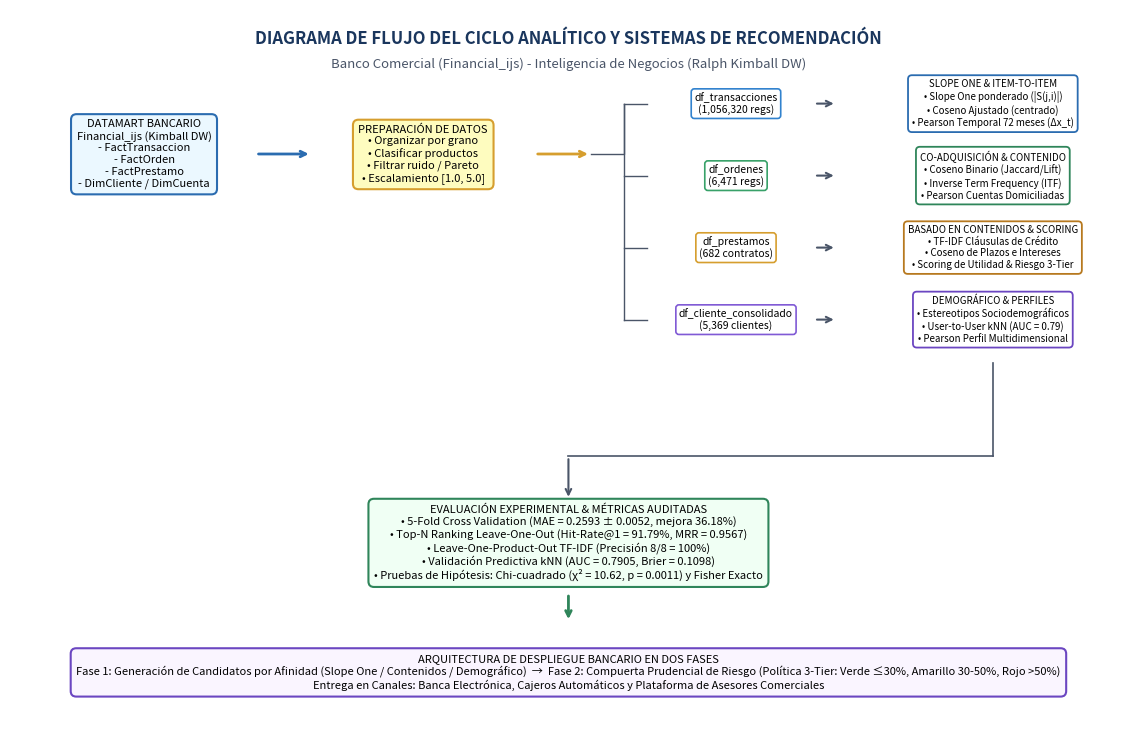

Source code (Python):
import matplotlib.pyplot as plt
import matplotlib.patches as patches
import numpy as np
import os

os.makedirs('img', exist_ok=True)

def generate_anexo_a_flowchart():
    fig, ax = plt.subplots(figsize=(12, 7.5), dpi=300)
    ax.axis('off')
    ax.set_xlim(0, 100)
    ax.set_ylim(0, 100)

    # Title
    ax.text(50, 96, "DIAGRAMA DE FLUJO DEL CICLO ANALÍTICO Y SISTEMAS DE RECOMENDACIÓN",
            ha='center', va='center', fontsize=12, fontweight='bold', color='#1A365D')
    ax.text(50, 92.5, "Banco Comercial (Financial_ijs) - Inteligencia de Negocios (Ralph Kimball DW)",
            ha='center', va='center', fontsize=9.5, fontstyle='italic', color='#4A5568')

    # Styles
    box_blue = dict(boxstyle="round,pad=0.5", facecolor="#EBF8FF", edgecolor="#2B6CB0", linewidth=1.5)
    box_green = dict(boxstyle="round,pad=0.5", facecolor="#F0FFF4", edgecolor="#2F855A", linewidth=1.5)
    box_yellow = dict(boxstyle="round,pad=0.5", facecolor="#FEFCBF", edgecolor="#D69E2E", linewidth=1.5)
    box_purple = dict(boxstyle="round,pad=0.5", facecolor="#FAF5FF", edgecolor="#6B46C1", linewidth=1.5)
    box_gray = dict(boxstyle="round,pad=0.5", facecolor="#F7FAFC", edgecolor="#4A5568", linewidth=1.2)

    # 1. Source: Data Warehouse
    ax.text(12, 80, "DATAMART BANCARIO\nFinancial_ijs (Kimball DW)\n- FactTransaccion\n- FactOrden\n- FactPrestamo\n- DimCliente / DimCuenta",
            ha='center', va='center', fontsize=8, bbox=box_blue)

    # Arrow 1 -> ETL
    ax.annotate('', xy=(27, 80), xytext=(22, 80),
                arrowprops=dict(arrowstyle="->", color="#2B6CB0", lw=2))

    # 2. ETL: Organizar, Clasificar, Filtrar
    ax.text(37, 80, "PREPARACIÓN DE DATOS\n• Organizar por grano\n• Clasificar productos\n• Filtrar ruido / Pareto\n• Escalamiento [1.0, 5.0]",
            ha='center', va='center', fontsize=8, bbox=box_yellow)

    # Arrow 2 -> 4 DataFrames
    ax.annotate('', xy=(52, 80), xytext=(47, 80),
                arrowprops=dict(arrowstyle="->", color="#D69E2E", lw=2))

    # 3. Four DataFrames
    df_boxes = [
        (65, 87, "df_transacciones\n(1,056,320 regs)", "#3182CE"),
        (65, 77, "df_ordenes\n(6,471 regs)", "#38A169"),
        (65, 67, "df_prestamos\n(682 contratos)", "#D69E2E"),
        (65, 57, "df_cliente_consolidado\n(5,369 clientes)", "#805AD5")
    ]
    for x, y, txt, col in df_boxes:
        ax.text(x, y, txt, ha='center', va='center', fontsize=7.5,
                bbox=dict(boxstyle="round,pad=0.3", facecolor="#FFFFFF", edgecolor=col, linewidth=1.2))

    # Connecting bracket
    ax.plot([52, 55, 55], [80, 80, 87], color="#4A5568", lw=1)
    ax.plot([55, 55], [87, 57], color="#4A5568", lw=1)
    for _, y, _, _ in df_boxes:
        ax.plot([55, 57], [y, y], color="#4A5568", lw=1)

    # 4. Recommendation Engines & Modeling
    # Connect DataFrames to Algorithms
    models = [
        (88, 87, "SLOPE ONE & ITEM-TO-ITEM\n• Slope One ponderado (|S(j,i)|)\n• Coseno Ajustado (centrado)\n• Pearson Temporal 72 meses (Δx_t)", "#2B6CB0"),
        (88, 77, "CO-ADQUISICIÓN & CONTENIDO\n• Coseno Binario (Jaccard/Lift)\n• Inverse Term Frequency (ITF)\n• Pearson Cuentas Domiciliadas", "#2F855A"),
        (88, 67, "BASADO EN CONTENIDOS & SCORING\n• TF-IDF Cláusulas de Crédito\n• Coseno de Plazos e Intereses\n• Scoring de Utilidad & Riesgo 3-Tier", "#B7791F"),
        (88, 57, "DEMOGRÁFICO & PERFILES\n• Estereotipos Sociodemográficos\n• User-to-User kNN (AUC = 0.79)\n• Pearson Perfil Multidimensional", "#6B46C1")
    ]
    for i in range(4):
        ax.annotate('', xy=(74, df_boxes[i][1]), xytext=(72, df_boxes[i][1]),
                    arrowprops=dict(arrowstyle="->", color="#4A5568", lw=1.5))
        ax.text(models[i][0], models[i][1], models[i][2], ha='center', va='center', fontsize=7,
                bbox=dict(boxstyle="round,pad=0.4", facecolor="#FFFFFF", edgecolor=models[i][3], linewidth=1.3))

    # Connecting down to Evaluation & Delivery
    ax.plot([88, 88], [51, 38], color="#4A5568", lw=1.2)
    ax.plot([50, 88], [38, 38], color="#4A5568", lw=1.2)
    ax.annotate('', xy=(50, 32), xytext=(50, 38),
                arrowprops=dict(arrowstyle="->", color="#4A5568", lw=1.5))

    # 5. Evaluation Layer
    ax.text(50, 26, "EVALUACIÓN EXPERIMENTAL & MÉTRICAS AUDITADAS\n"
                    "• 5-Fold Cross Validation (MAE = 0.2593 ± 0.0052, mejora 36.18%)\n"
                    "• Top-N Ranking Leave-One-Out (Hit-Rate@1 = 91.79%, MRR = 0.9567)\n"
                    "• Leave-One-Product-Out TF-IDF (Precisión 8/8 = 100%)\n"
                    "• Validación Predictiva kNN (AUC = 0.7905, Brier = 0.1098)\n"
                    "• Pruebas de Hipótesis: Chi-cuadrado (χ² = 10.62, p = 0.0011) y Fisher Exacto",
            ha='center', va='center', fontsize=8, bbox=box_green)

    # Arrow to Deployment
    ax.annotate('', xy=(50, 15), xytext=(50, 19),
                arrowprops=dict(arrowstyle="->", color="#2F855A", lw=2))

    # 6. Final Bank Architecture
    ax.text(50, 8, "ARQUITECTURA DE DESPLIEGUE BANCARIO EN DOS FASES\n"
                   "Fase 1: Generación de Candidatos por Afinidad (Slope One / Contenidos / Demográfico)  →  "
                   "Fase 2: Compuerta Prudencial de Riesgo (Política 3-Tier: Verde ≤30%, Amarillo 30-50%, Rojo >50%)\n"
                   "Entrega en Canales: Banca Electrónica, Cajeros Automáticos y Plataforma de Asesores Comerciales",
            ha='center', va='center', fontsize=8, bbox=box_purple)

    plt.tight_layout()
    out_path = 'img/fig_anexo_a_diagrama_flujo.png'
    plt.savefig(out_path, dpi=300, bbox_inches='tight')
    plt.close()
    print(f"Generated {out_path}")

def generate_anexo_b_matriz_grafica():
    fig, ax = plt.subplots(figsize=(11, 6.5), dpi=300)
    ax.axis('off')
    ax.set_xlim(0, 100)
    ax.set_ylim(0, 100)

    # Title
    ax.text(50, 95, "MATRIZ GRÁFICA DE ASIGNACIÓN Y VIABILIDAD TÉCNICA",
            ha='center', va='center', fontsize=12, fontweight='bold', color='#1A365D')
    ax.text(50, 91.5, "Evaluación Multicriterio de Familias de Algoritmos sobre los 4 DataFrames del Banco",
            ha='center', va='center', fontsize=9.5, fontstyle='italic', color='#4A5568')

    # Grid table layout
    # Columns: DataFrame, Slope One, Item-to-Item Coseno, Item-to-Item Pearson, Contenidos TF-IDF, Demográfico / Utilidad
    cols = ["DataFrame Analítico", "Slope One\n(Colaborativo)", "Item-to-Item\n(Coseno)", "Item-to-Item\n(Pearson)", "Basado en Contenidos\n(TF-IDF)", "Demográfico /\nUtilidad y Riesgo"]
    x_positions = [12, 30, 47, 64, 80, 94]
    widths = [20, 15, 15, 15, 15, 15]

    # Draw header
    for i, col_name in enumerate(cols):
        ax.text(x_positions[i], 84, col_name, ha='center', va='center', fontsize=8, fontweight='bold',
                bbox=dict(boxstyle="square,pad=0.4", facecolor="#2B6CB0", edgecolor="#1A365D", alpha=0.9), color="white")

    rows = [
        ("df_transacciones\n(1,056,320 regs)\nGrano: Cliente-Producto",
         ("ÓPTIMO", "MAE: 0.2593\nHR@1: 91.79%\nMejora: 36.18%", "#C6F6D5", "#22543D"),
         ("COMPLEMENTARIO", "Coseno Ajustado\nsim: -0.75 a +0.34\nCentrado en media", "#BEE3F8", "#2A4365"),
         ("COMPLEMENTARIO", "Pearson Temporal\nr: -0.02 a +0.72\nSeries 72 meses", "#BEE3F8", "#2A4365"),
         ("INVIABLE", "Sin texto en\ntransacciones\n(No aplica)", "#FED7D7", "#742A2A"),
         ("LIMITADO", "Sin variables\nsociodemográficas\nen transacciones", "#FEEBC8", "#7B341E")),

        ("df_ordenes\n(6,471 regs)\nGrano: Cuenta-Orden",
         ("INVIABLE", "Sin rating continuo\n(Solo binario\ndomiciliación)", "#FED7D7", "#742A2A"),
         ("ÓPTIMO", "Coseno Binario\nsim: 0.00 a 0.67\n+ ITF Ponderado", "#C6F6D5", "#22543D"),
         ("COMPLEMENTARIO", "Pearson Cuotas\nr: -0.41 a +0.71\n(Segregación)", "#BEE3F8", "#2A4365"),
         ("INVIABLE", "Sin cláusulas\nen órdenes\n(No aplica)", "#FED7D7", "#742A2A"),
         ("LIMITADO", "Solo montos\nde pago\n(No perfil)", "#FEEBC8", "#7B341E")),

        ("df_prestamos\n(682 contratos)\nGrano: Cuenta-Préstamo",
         ("INVIABLE", "Soporte = 1 contrato\npor cuenta\n|S(j,i)| = 0", "#FED7D7", "#742A2A"),
         ("COMPLEMENTARIO", "Coseno Plazos\nsim: -0.99 a +0.99\n(Dipolaridad)", "#BEE3F8", "#2A4365"),
         ("INVIABLE", "Sin series ni\nco-ocurrencia\n(Un préstamo)", "#FED7D7", "#742A2A"),
         ("ÓPTIMO", "TF-IDF Cláusulas\nPrecisión: 8/8 (100%)\nLOPO Sustitutos", "#C6F6D5", "#22543D"),
         ("ÓPTIMO", "Scoring & Riesgo\nPolítica 3-Tier\nχ²: 10.62, p: 0.001", "#C6F6D5", "#22543D")),

        ("df_cliente_consolidado\n(5,369 clientes)\nGrano: Cliente-Distrito",
         ("INVIABLE", "Sin calificaciones\nde producto en\nel perfil", "#FED7D7", "#742A2A"),
         ("COMPLEMENTARIO", "Coseno Perfil\n(Espacio vectorial\nde atributos)", "#BEE3F8", "#2A4365"),
         ("COMPLEMENTARIO", "Pearson Perfil\nr: -0.47 a +0.88\n(Endeudamiento)", "#BEE3F8", "#2A4365"),
         ("INVIABLE", "Sin descripciones\ntextuales en cliente", "#FED7D7", "#742A2A"),
         ("ÓPTIMO", "Estereotipos & kNN\nkNN AUC: 0.7905\nBrier: 0.1098", "#C6F6D5", "#22543D"))
    ]

    y_pos = [68, 51, 34, 17]
    for row_idx, r in enumerate(rows):
        y = y_pos[row_idx]
        # DataFrame name
        ax.text(x_positions[0], y, r[0], ha='center', va='center', fontsize=7.5, fontweight='bold',
                bbox=dict(boxstyle="round,pad=0.3", facecolor="#EDF2F7", edgecolor="#718096", linewidth=1.2))
        
        # Alg cells
        for c_idx in range(1, 6):
            status, desc, bg_col, fg_col = r[c_idx]
            cell_text = f"{status}\n{desc}"
            ax.text(x_positions[c_idx], y, cell_text, ha='center', va='center', fontsize=6.8,
                    bbox=dict(boxstyle="round,pad=0.3", facecolor=bg_col, edgecolor=fg_col, linewidth=1.2), color=fg_col)

    # Legend at bottom
    ax.text(50, 4, "Convenciones: [ÓPTIMO: Algoritmo líder para el DataFrame] | [COMPLEMENTARIO: Algoritmo de soporte analítico] | [INVIABLE: Matemáticamente impedido]",
            ha='center', va='center', fontsize=8, fontstyle='italic', color='#2D3748')

    plt.tight_layout()
    out_path = 'img/fig_anexo_b_matriz_grafica.png'
    plt.savefig(out_path, dpi=300, bbox_inches='tight')
    plt.close()
    print(f"Generated {out_path}")

if __name__ == '__main__':
    generate_anexo_a_flowchart()
    generate_anexo_b_matriz_grafica()
